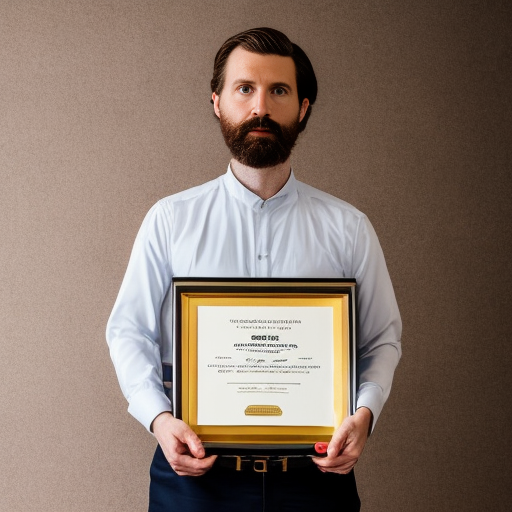
Generation parameters embedded in this image by AUTOMATIC1111 Stable Diffusion web UI or a fork of it (Forge, ...) (PNG 'parameters' text chunk):
award winning upper body portrait of a person by wes anderson, soft lighting, studio background
Negative prompt: ((deformed)), (cross-eyed), (closed eyes), blurry, (bad anatomy), disfigured, (mutation), (mutated), (extra limbs)
Steps: 50, Sampler: DDIM, CFG scale: 10, Seed: 3592775810, Face restoration: CodeFormer, Size: 512x512, Model hash: ad5749cdfa, Model: z_Base Models_v1-5-pruned-emaonly-pruned
Template: award winning upper body portrait of a person by wes anderson, soft lighting, studio background
Negative Template: ((deformed)), (cross-eyed), (closed eyes), blurry, (bad anatomy), disfigured, (mutation), (mutated), (extra limbs)